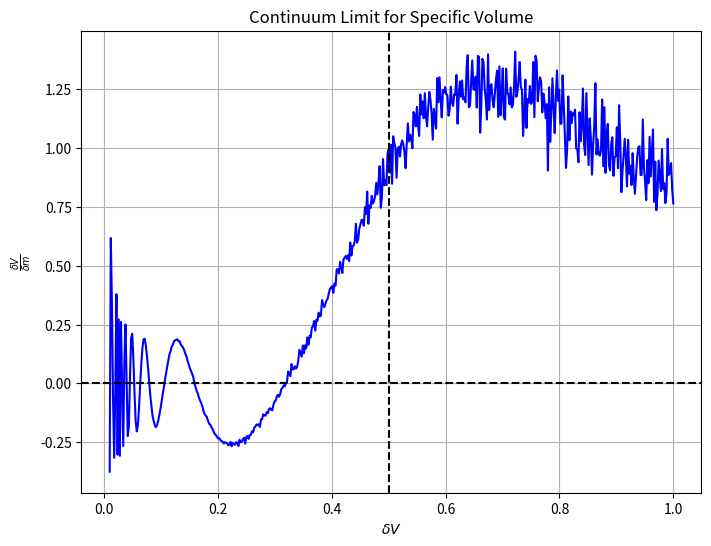

Python code for this plot:
import numpy as np
import matplotlib.pyplot as plt

# Generate a range of small volume increments (delta V)
delta_V = np.linspace(0.01, 1, 500)

# Simulate specific volume fluctuations approaching a limit
# This is an illustrative example; the actual fluctuation pattern may differ
specific_volume_fluctuations = np.sin(1 / delta_V) / delta_V + 0.1 * np.random.randn(len(delta_V))

# Apply damping to simulate convergence to a specific volume v
specific_volume_convergence = 1 / (1 + np.exp(-10 * (delta_V - 0.5)))

# Combine fluctuations and convergence to get the final plot data
final_specific_volume = specific_volume_fluctuations * specific_volume_convergence

# Plotting the graph similar to the given image
plt.figure(figsize=(8, 6))
plt.plot(delta_V, final_specific_volume, color='b')
plt.axhline(y=0, color='k', linestyle='--')  # Representing the specific volume v
plt.axvline(x=0.5, color='k', linestyle='--')  # Highlighting the point where convergence occurs
plt.xlabel(r'$\delta V$')
plt.ylabel(r'$\frac{\delta V}{\delta m}$')
plt.title('Continuum Limit for Specific Volume')
plt.grid(True)
plt.show()
